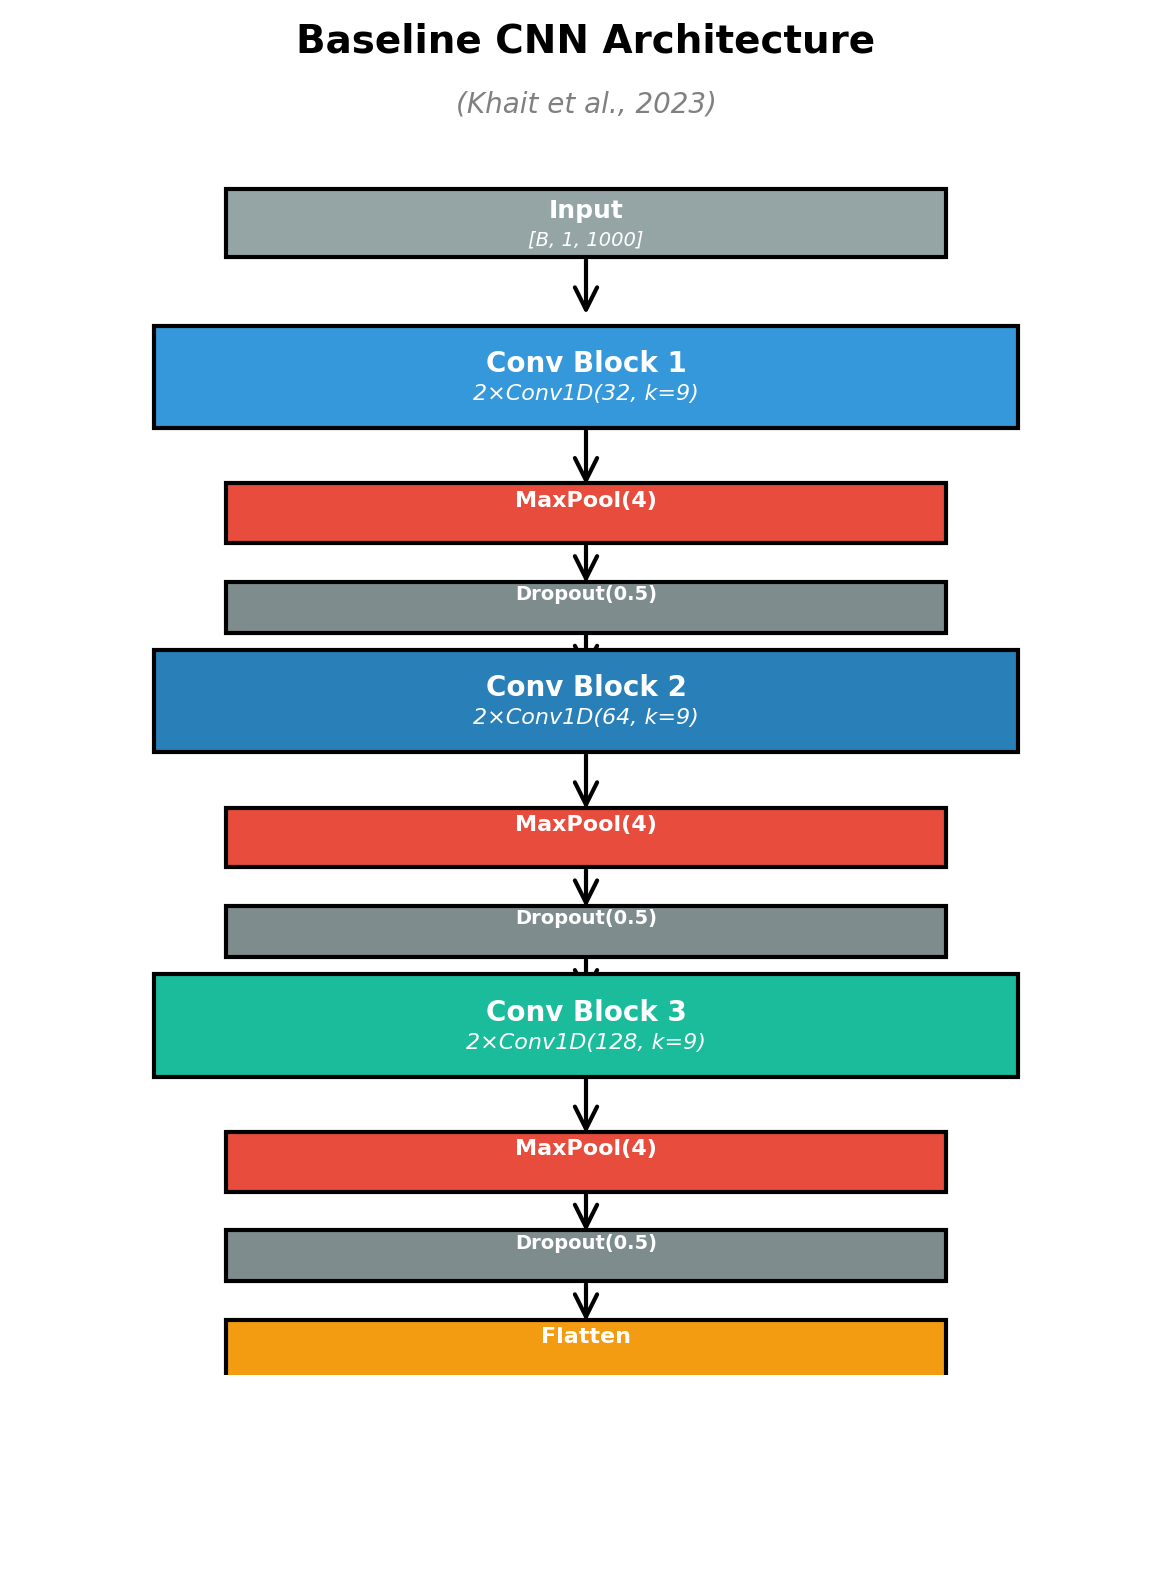

The script that saved this image: (Note: this script raises an exception after producing the figure.)
# visualize_architecture.py
"""
Model architecture visualization in publication style
Similar to Transformer, ResNet, U-Net papers
"""
import matplotlib.pyplot as plt
from matplotlib.patches import Rectangle, FancyArrowPatch, FancyBboxPatch
import matplotlib.patches as mpatches

# Publication-quality settings
plt.rcParams['font.family'] = 'sans-serif'
plt.rcParams['font.sans-serif'] = ['Arial', 'DejaVu Sans']
plt.rcParams['font.size'] = 16
plt.rcParams['axes.linewidth'] = 2


def draw_block(ax, x, y, w, h, text, color, fontsize=20, subtext=''):
    """Draw a simple rectangular block with text"""
    rect = Rectangle((x - w/2, y - h/2), w, h,
                     facecolor=color, edgecolor='black',
                     linewidth=3, zorder=2)
    ax.add_patch(rect)

    ax.text(x, y + 0.15, text, ha='center', va='center',
            fontsize=fontsize, fontweight='bold', color='white', zorder=3)

    if subtext:
        ax.text(x, y - 0.2, subtext, ha='center', va='center',
                fontsize=fontsize-4, color='white', zorder=3, style='italic')


def draw_arrow(ax, x1, y1, x2, y2, width=0.08):
    """Draw a thick arrow"""
    arrow = FancyArrowPatch((x1, y1), (x2, y2),
                           arrowstyle='->', mutation_scale=40,
                           linewidth=3, color='black', zorder=1)
    ax.add_patch(arrow)


def visualize_baseline():
    """Baseline CNN - Simple vertical stack"""
    fig, ax = plt.subplots(figsize=(12, 16))
    ax.set_xlim(-2, 2)
    ax.set_ylim(-1, 15)
    ax.axis('off')

    # Title
    ax.text(0, 14.5, 'Baseline CNN Architecture', ha='center',
            fontsize=28, fontweight='bold')
    ax.text(0, 13.8, '(Khait et al., 2023)', ha='center',
            fontsize=20, style='italic', color='gray')

    y = 12.5

    # Input
    draw_block(ax, 0, y, 2.5, 0.8, 'Input', '#95A5A6', 18, '[B, 1, 1000]')
    draw_arrow(ax, 0, y - 0.4, 0, y - 1.1)
    y -= 1.8

    # Conv Block 1
    draw_block(ax, 0, y, 3, 1.2, 'Conv Block 1', '#3498DB', 20,
               '2×Conv1D(32, k=9)')
    draw_arrow(ax, 0, y - 0.6, 0, y - 1.3)
    y -= 1.6

    draw_block(ax, 0, y, 2.5, 0.7, 'MaxPool(4)', '#E74C3C', 16)
    draw_arrow(ax, 0, y - 0.35, 0, y - 0.85)
    y -= 1.1

    draw_block(ax, 0, y, 2.5, 0.6, 'Dropout(0.5)', '#7F8C8D', 14)
    draw_arrow(ax, 0, y - 0.3, 0, y - 0.8)
    y -= 1.1

    # Conv Block 2
    draw_block(ax, 0, y, 3, 1.2, 'Conv Block 2', '#2980B9', 20,
               '2×Conv1D(64, k=9)')
    draw_arrow(ax, 0, y - 0.6, 0, y - 1.3)
    y -= 1.6

    draw_block(ax, 0, y, 2.5, 0.7, 'MaxPool(4)', '#E74C3C', 16)
    draw_arrow(ax, 0, y - 0.35, 0, y - 0.85)
    y -= 1.1

    draw_block(ax, 0, y, 2.5, 0.6, 'Dropout(0.5)', '#7F8C8D', 14)
    draw_arrow(ax, 0, y - 0.3, 0, y - 0.8)
    y -= 1.1

    # Conv Block 3
    draw_block(ax, 0, y, 3, 1.2, 'Conv Block 3', '#1ABC9C', 20,
               '2×Conv1D(128, k=9)')
    draw_arrow(ax, 0, y - 0.6, 0, y - 1.3)
    y -= 1.6

    draw_block(ax, 0, y, 2.5, 0.7, 'MaxPool(4)', '#E74C3C', 16)
    draw_arrow(ax, 0, y - 0.35, 0, y - 0.85)
    y -= 1.1

    draw_block(ax, 0, y, 2.5, 0.6, 'Dropout(0.5)', '#7F8C8D', 14)
    draw_arrow(ax, 0, y - 0.3, 0, y - 0.8)
    y -= 1.1

    # Flatten + Dense
    draw_block(ax, 0, y, 2.5, 0.7, 'Flatten', '#F39C12', 16)
    draw_arrow(ax, 0, y - 0.35, 0, y - 0.85)
    y -= 1.1

    draw_block(ax, 0, y, 3, 0.9, 'Dense(128)', '#9B59B6', 18, 'ReLU + Dropout')
    draw_arrow(ax, 0, y - 0.45, 0, y - 1.0)
    y -= 1.3

    # Output
    draw_block(ax, 0, y, 2.5, 0.8, 'Output', '#27AE60', 18, 'Binary Logit')

    plt.tight_layout()
    plt.savefig('experiments/figures/baseline_cnn_architecture.png',
                dpi=300, bbox_inches='tight', facecolor='white')
    print("✓ Saved: baseline_cnn_architecture.png")
    plt.close()


def visualize_mymodel():
    """MyModel - Backbone + 3 branches"""
    fig, ax = plt.subplots(figsize=(18, 18))
    ax.set_xlim(-5, 13)
    ax.set_ylim(-1, 17)
    ax.axis('off')

    # Title
    ax.text(4, 16.5, 'MyModel Architecture', ha='center',
            fontsize=32, fontweight='bold')
    ax.text(4, 15.7, '(Baseline CNN + VAE + SSL + DG)', ha='center',
            fontsize=22, style='italic', color='gray')

    y = 14

    # Input
    draw_block(ax, 4, y, 2.5, 0.8, 'Input', '#95A5A6', 18, '[B, 1, 1000]')
    draw_arrow(ax, 4, y - 0.4, 4, y - 1.1)
    y -= 1.8

    # ========== CNN Backbone (simplified) ==========
    # Draw background box for backbone
    backbone_box = FancyBboxPatch((1.5, y - 4.5), 5, 5.2,
                                  boxstyle="round,pad=0.15",
                                  facecolor='#ECF0F1', edgecolor='#2C3E50',
                                  linewidth=4, alpha=0.3, zorder=0)
    ax.add_patch(backbone_box)
    ax.text(4, y + 0.8, 'CNN Backbone', ha='center',
            fontsize=22, fontweight='bold', color='#2C3E50')
    ax.text(4, y + 0.3, '(Same as Baseline)', ha='center',
            fontsize=16, style='italic', color='#34495E')

    # Conv blocks (simplified)
    draw_block(ax, 4, y, 3.5, 1.0, 'Conv Block 1', '#3498DB', 18,
               '32 filters → Pool → Drop')
    draw_arrow(ax, 4, y - 0.5, 4, y - 1.2)
    y -= 1.5

    draw_block(ax, 4, y, 3.5, 1.0, 'Conv Block 2', '#2980B9', 18,
               '64 filters → Pool → Drop')
    draw_arrow(ax, 4, y - 0.5, 4, y - 1.2)
    y -= 1.5

    draw_block(ax, 4, y, 3.5, 1.0, 'Conv Block 3', '#1ABC9C', 18,
               '128 filters → Pool → Drop')
    draw_arrow(ax, 4, y - 0.5, 4, y - 1.2)
    y -= 1.5

    draw_block(ax, 4, y, 3.5, 0.8, 'Flatten + Dense(128)', '#F39C12', 16)
    draw_arrow(ax, 4, y - 0.4, 4, y - 1.0)
    y -= 1.3

    # ========== Embedding h ==========
    draw_block(ax, 4, y, 4, 1.0, 'Embedding h', '#8E44AD', 22, '[B, 128]')

    # Three arrows going down to branches
    branch_y = y - 1.5
    draw_arrow(ax, 4, y - 0.5, 1, branch_y + 0.5)
    draw_arrow(ax, 4, y - 0.5, 4, branch_y + 0.5)
    draw_arrow(ax, 4, y - 0.5, 10, branch_y + 0.5)

    # ========== Branch 1: Main Classifier ==========
    bx1 = 1
    by = branch_y

    ax.text(bx1, by + 0.8, 'Main Classifier', ha='center',
            fontsize=20, fontweight='bold', color='#27AE60')

    draw_block(ax, bx1, by, 2.5, 0.8, 'Dense(1)', '#27AE60', 16)
    draw_arrow(ax, bx1, by - 0.4, bx1, by - 1.0)
    by -= 1.3

    draw_block(ax, bx1, by, 2.5, 0.8, 'Binary Logit', '#27AE60', 16)
    by -= 1.2

    ax.text(bx1, by, 'BCE Loss', ha='center',
            fontsize=14, style='italic',
            bbox=dict(boxstyle='round,pad=0.4', facecolor='#D5F4E6',
                     edgecolor='#27AE60', linewidth=2))

    # ========== Branch 2: VAE ==========
    bx2 = 4
    by = branch_y

    ax.text(bx2, by + 0.8, 'VAE Module', ha='center',
            fontsize=20, fontweight='bold', color='#E74C3C')

    # Encoder - two parallel paths
    draw_block(ax, bx2 - 0.8, by, 1.3, 0.7, 'μ', '#E67E22', 14, '[B, 32]')
    draw_block(ax, bx2 + 0.8, by, 1.3, 0.7, 'log σ²', '#E67E22', 14, '[B, 32]')

    draw_arrow(ax, bx2 - 0.8, by - 0.35, bx2, by - 1.1)
    draw_arrow(ax, bx2 + 0.8, by - 0.35, bx2, by - 1.1)
    by -= 1.4

    # Reparameterization
    draw_block(ax, bx2, by, 2.8, 0.7, 'z = μ + σ⊙ε', '#E74C3C', 14)
    draw_arrow(ax, bx2, by - 0.35, bx2, by - 0.9)
    by -= 1.2

    # Latent z
    draw_block(ax, bx2, by, 2.5, 0.8, 'Latent z', '#C0392B', 16, '[B, 32]')
    draw_arrow(ax, bx2, by - 0.4, bx2, by - 1.0)
    by -= 1.3

    # Decoder
    draw_block(ax, bx2, by, 2.5, 0.7, 'Decoder', '#D35400', 14, 'Dense(128)')
    draw_arrow(ax, bx2, by - 0.35, bx2, by - 0.9)
    by -= 1.2

    draw_block(ax, bx2, by, 2.5, 0.7, 'h_rec', '#E74C3C', 14, '[B, 128]')
    by -= 1.0

    ax.text(bx2, by, 'MSE + β·KL', ha='center',
            fontsize=14, style='italic',
            bbox=dict(boxstyle='round,pad=0.4', facecolor='#FADBD8',
                     edgecolor='#E74C3C', linewidth=2))

    # SSL annotation
    ax.annotate('', xy=(bx2 + 1.8, branch_y - 1.5), xytext=(bx2 - 1.8, branch_y - 1.5),
                arrowprops=dict(arrowstyle='<->', lw=3, color='#F39C12'))
    ax.text(bx2, branch_y - 2.0, 'SSL: z ≈ z_aug', ha='center',
            fontsize=14, fontweight='bold', color='#F39C12',
            bbox=dict(boxstyle='round,pad=0.3', facecolor='#FEF5E7',
                     edgecolor='#F39C12', linewidth=2))

    # ========== Branch 3: DG ==========
    bx3 = 10
    by = branch_y

    ax.text(bx3, by + 0.8, 'Domain Generalization', ha='center',
            fontsize=20, fontweight='bold', color='#3498DB')

    draw_block(ax, bx3, by, 2.8, 0.8, 'Domain Head', '#3498DB', 16)
    draw_arrow(ax, bx3, by - 0.4, bx3, by - 1.0)
    by -= 1.3

    draw_block(ax, bx3, by, 2.8, 0.8, 'Domain Logits', '#3498DB', 16, '[B, 2]')
    by -= 1.2

    ax.text(bx3, by, 'CE Loss', ha='center',
            fontsize=14, style='italic',
            bbox=dict(boxstyle='round,pad=0.4', facecolor='#D6EAF8',
                     edgecolor='#3498DB', linewidth=2))

    plt.tight_layout()
    plt.savefig('experiments/figures/mymodel_architecture.png',
                dpi=300, bbox_inches='tight', facecolor='white')
    print("✓ Saved: mymodel_architecture.png")
    plt.close()


def visualize_comparison():
    """Side-by-side comparison"""
    fig, (ax1, ax2) = plt.subplots(1, 2, figsize=(20, 14))

    for ax in [ax1, ax2]:
        ax.set_xlim(-1, 5)
        ax.set_ylim(-1, 13)
        ax.axis('off')

    # ===== LEFT: Baseline =====
    ax1.text(2, 12.5, 'Baseline CNN', ha='center',
             fontsize=28, fontweight='bold')

    y = 11
    draw_block(ax1, 2, y, 2.5, 0.7, 'Input', '#95A5A6', 16, '[B, 1, 1000]')
    draw_arrow(ax1, 2, y - 0.35, 2, y - 0.9)
    y -= 1.2

    # Backbone box
    backbone_box = FancyBboxPatch((0, y - 4.5), 4, 5,
                                  boxstyle="round,pad=0.1",
                                  facecolor='#ECF0F1', edgecolor='#2C3E50',
                                  linewidth=3, alpha=0.3, zorder=0)
    ax1.add_patch(backbone_box)
    ax1.text(2, y + 0.5, 'CNN Backbone', ha='center',
             fontsize=18, fontweight='bold', color='#2C3E50')

    draw_block(ax1, 2, y, 3, 0.9, 'Conv × 3 Blocks', '#3498DB', 16,
               '32→64→128')
    draw_arrow(ax1, 2, y - 0.45, 2, y - 1.1)
    y -= 1.4

    draw_block(ax1, 2, y, 2.5, 0.7, 'Flatten+Dense', '#F39C12', 14, '128-dim')
    draw_arrow(ax1, 2, y - 0.35, 2, y - 1.0)
    y -= 1.3

    draw_block(ax1, 2, y, 2.5, 0.8, 'Output', '#27AE60', 16, 'Binary')

    ax1.text(2, 2, 'Single Task\nClassification', ha='center',
             fontsize=16, style='italic',
             bbox=dict(boxstyle='round,pad=0.5', facecolor='#D5F4E6',
                      edgecolor='#27AE60', linewidth=2))

    # ===== RIGHT: MyModel =====
    ax2.text(2, 12.5, 'MyModel (Enhanced)', ha='center',
             fontsize=28, fontweight='bold')

    y = 11
    draw_block(ax2, 2, y, 2.5, 0.7, 'Input', '#95A5A6', 16, '[B, 1, 1000]')
    draw_arrow(ax2, 2, y - 0.35, 2, y - 0.9)
    y -= 1.2

    # Backbone box
    backbone_box = FancyBboxPatch((0, y - 4.5), 4, 5,
                                  boxstyle="round,pad=0.1",
                                  facecolor='#ECF0F1', edgecolor='#2C3E50',
                                  linewidth=3, alpha=0.3, zorder=0)
    ax2.add_patch(backbone_box)
    ax2.text(2, y + 0.5, 'Same CNN Backbone', ha='center',
             fontsize=18, fontweight='bold', color='#2C3E50')

    draw_block(ax2, 2, y, 3, 0.9, 'Conv × 3 Blocks', '#3498DB', 16,
               '32→64→128')
    draw_arrow(ax2, 2, y - 0.45, 2, y - 1.1)
    y -= 1.4

    draw_block(ax2, 2, y, 2.5, 0.7, 'Flatten+Dense', '#F39C12', 14, '128-dim')
    draw_arrow(ax2, 2, y - 0.35, 2, y - 0.9)
    y -= 1.2

    # Embedding
    draw_block(ax2, 2, y, 3, 0.8, 'Embedding h', '#8E44AD', 16, '[B, 128]')

    # Three branches
    by = y - 1.5
    draw_arrow(ax2, 2, y - 0.4, 0.5, by + 0.4)
    draw_arrow(ax2, 2, y - 0.4, 2, by + 0.4)
    draw_arrow(ax2, 2, y - 0.4, 3.5, by + 0.4)

    draw_block(ax2, 0.5, by, 1, 0.6, 'Main', '#27AE60', 12)
    draw_block(ax2, 2, by, 1, 0.6, 'VAE', '#E74C3C', 12)
    draw_block(ax2, 3.5, by, 1, 0.6, 'DG', '#3498DB', 12)

    ax2.text(2, 1.5, 'Multi-Task Learning:', ha='center',
             fontsize=16, fontweight='bold')
    ax2.text(2, 1.0, '• Classification\n• VAE (Representation)\n• SSL (Semi-Supervised)\n• DG (Domain Robust)',
             ha='center', fontsize=14,
             bbox=dict(boxstyle='round,pad=0.5', facecolor='#ECF0F1',
                      edgecolor='#2C3E50', linewidth=2))

    plt.tight_layout()
    plt.savefig('experiments/figures/architecture_comparison.png',
                dpi=300, bbox_inches='tight', facecolor='white')
    print("✓ Saved: architecture_comparison.png")
    plt.close()


def main():
    print("="*60)
    print("Generating Publication-Style Architecture Diagrams")
    print("="*60)

    print("\n1. Baseline CNN Architecture...")
    visualize_baseline()

    print("\n2. MyModel Architecture...")
    visualize_mymodel()

    print("\n3. Comparison Diagram...")
    visualize_comparison()

    print("\n" + "="*60)
    print("✓ All diagrams generated successfully!")
    print("="*60)
    print("\nFiles saved in: experiments/figures/")
    print("  • baseline_cnn_architecture.png")
    print("  • mymodel_architecture.png")
    print("  • architecture_comparison.png")


if __name__ == "__main__":
    main()
